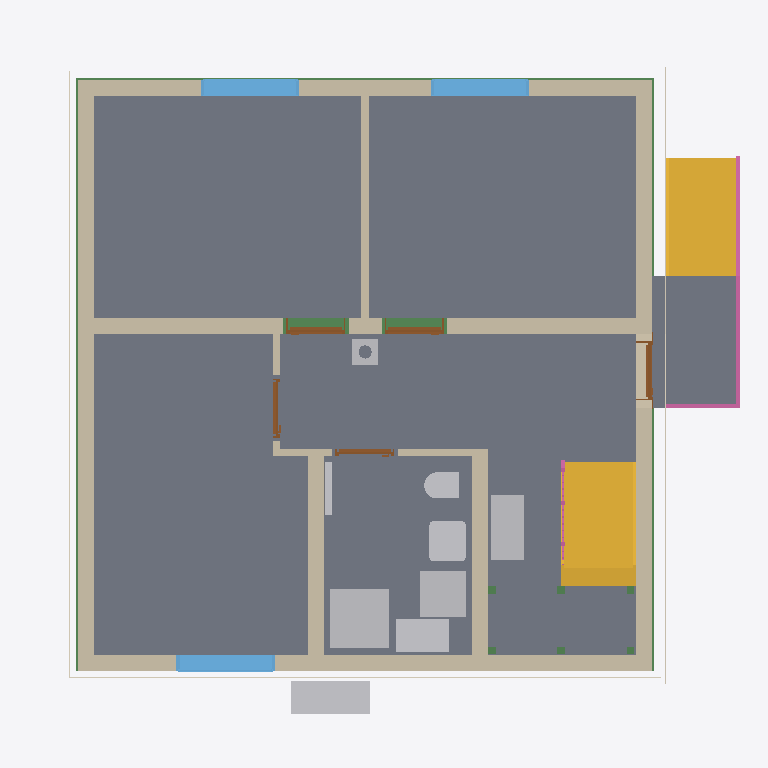
Plan cut of the same IFC building model at storey 'Facades' (level 0.00 m, cut at 1.40 m), seen from above with north up, elements coloured by IFC class: 11 walls (beige), 11 beams (green), 9 slabs (grey), 9 other elements (light grey), 5 doors (brown), 3 windows (light blue), 3 coverings (cream), 2 stairs (yellow), 2 railings (pink). Cut surfaces are drawn darker.
Extent 10.8 m × 10.0 m × 12.5 m (x, y, z). Storeys (16): Foundation at -3.23 m; Basement at -2.58 m; Basement ceiling at -0.21 m; Ground floor at 0.00 m; Facades at 0.00 m; Rainwater drainage at 0.00 m; Ceiling at 2.77 m; Upper floor at 2.98 m; Roof - Thermal insulation under rafters at 2.98 m; Roof - Vapour barrier at 2.98 m; Roof - Gypsum plasterboard at 2.98 m; Roof - MDF at 2.98 m; Roof - Roofing underlay at 2.98 m; Roof - Counter-battens at 2.98 m; Roof - Tile battens at 2.98 m; Roof - Roof tiles at 2.98 m. Elements (331): 149 IfcBeam, 54 IfcSlab, 32 IfcWall, 22 IfcBuildingElementProxy, 16 IfcFurniture, 11 IfcDoor, 9 IfcFooting, 8 IfcCovering, 7 IfcWindow, 5 IfcRailing, 5 IfcSanitaryTerminal, 5 IfcUnitaryEquipment.

HEADER;
FILE_DESCRIPTION(('ViewDefinition[DesignTransferView]'),'2;1');
FILE_NAME('/dev/null','2026-11-17T06:48:08+01:00',(''),(''),'IfcOpenShell 0.8.5','IfcOpenShell 0.8.5','Nobody');
FILE_SCHEMA(('IFC4'));
ENDSEC;
DATA;
#1=IFCPROJECT('00xQq6jPH3Xvl5LT_e6JRe',$,'House 2',$,$,$,$,(#10,#15),#5);
#19=IFCSITE('2ccoJTJbb6IBqy6eTx7QxI',$,'Site',$,$,#27,$,$,$,$,$,$,$,$);
#20=IFCBUILDING('1pS4R78DPDR8zAUbL4oSvT',$,'House 2',$,$,#32,$,$,$,$,$,$);
#33=IFCBUILDINGSTOREY('3QyzPcz2TCRfCXByiIkMTl',$,'Foundation',$,$,#39,$,$,$,-3.23);
#40=IFCBUILDINGSTOREY('0Z_u8bB7T5zR4mV0J1bAMV',$,'Basement',$,$,#45,$,$,$,-2.58);
#46=IFCBUILDINGSTOREY('27IOGdmuj8FAeIAGMaZbjo',$,'Basement ceiling',$,$,#51,$,$,$,-0.21);
#52=IFCBUILDINGSTOREY('1vtP9nYHTB5wm2o6ep6HHz',$,'Ground floor',$,$,#57,$,$,$,0.0);
#58=IFCBUILDINGSTOREY('1Q$GuvmMP1MAsypxO6Y1fE',$,'Ceiling',$,$,#63,$,$,$,2.77);
#64=IFCBUILDINGSTOREY('1zIpblQET8ugnFZxVNwV3m',$,'Upper floor',$,$,#69,$,$,$,2.98);
#26235=IFCBUILDINGSTOREY('2tbOUSuxrAAv2FZw49VRLU',$,'Roof - Thermal insulation under rafters','Visibility container for Thermal insulation under rafters','ROOF_LAYER',#26240,$,$,$,2.98);
#26241=IFCBUILDINGSTOREY('1RuFWsmiHE$BsNpISDdbvK',$,'Roof - Vapour barrier','Visibility container for Vapour barrier','ROOF_LAYER',#26246,$,$,$,2.98);
#26247=IFCBUILDINGSTOREY('3c9DReNJ99Mgwcg7riFTb$',$,'Roof - Gypsum plasterboard','Visibility container for Gypsum plasterboard','ROOF_LAYER',#26252,$,$,$,2.98);
#26253=IFCBUILDINGSTOREY('0cPkdpOPn8x9no_U7jV7sT',$,'Roof - MDF','Visibility container for MDF','ROOF_LAYER',#26258,$,$,$,2.98);
#26259=IFCBUILDINGSTOREY('0ElZIPotz0I8SHz9vwOYzc',$,'Roof - Roofing underlay','Visibility container for Roofing underlay','ROOF_LAYER',#26264,$,$,$,2.98);
#26265=IFCBUILDINGSTOREY('04zMrq$Sv4sPPlHprmETIi',$,'Roof - Counter-battens','Visibility container for Counter-battens','ROOF_LAYER',#26270,$,$,$,2.98);
#26271=IFCBUILDINGSTOREY('2ZTQ01bNz6ZBY8JT1NhzTs',$,'Roof - Tile battens','Visibility container for Tile battens','ROOF_LAYER',#26276,$,$,$,2.98);
#26277=IFCBUILDINGSTOREY('0uVp_8V4H7tOPnjBHYgDp0',$,'Roof - Roof tiles','Visibility container for Roof tiles','ROOF_LAYER',#26282,$,$,$,2.98);
#35339=IFCBUILDINGSTOREY('2jWViIjOPFGRmov_2L2a$D',$,'Facades','Visibility container for grey/white facades and timber roof-edge boards','FACADE_LAYER',#35344,$,$,$,0.0);
#35496=IFCBUILDINGSTOREY('2_P7ViMx13jwVQc9g1f3pC',$,'Rainwater drainage','Roof gutters without downpipes',$,#35501,$,$,$,0.0);
#2854=IFCSLAB('0pRXcN6tD7tvXvyqneWsM1',$,'Pokoj 3',$,$,#2859,#2866,$,$);
#2778=IFCSLAB('283vutWAP1dAybPuMplXRG',$,'Pokoj 1',$,$,#2783,#2790,$,$);
#2821=IFCSLAB('1RGilKDln1$vEn5ertDyeX',$,'Pokoj 2',$,$,#2826,#2833,$,$);
#21038=IFCSLAB('3JPX2RT8P8iOCJhsA93ztX',$,'Chodba',$,$,#21043,#21050,$,$);
#2887=IFCSLAB('2sCbw9X4nFdhJ5J88ql4dh',$,'Koupelna',$,$,#2892,#2899,$,$);
#21117=IFCSLAB('0kU6cMQOb53AmIiO7UAP7T',$,'Timber board over basement stair opening',$,$,#21122,#21129,$,.FLOOR.);
#5507=IFCSLAB('29MYHvZkH2egXb$KAhJOcY',$,'Entrance landing',$,$,#5512,#5519,$,.LANDING.);
#4385=IFCSTAIR('3KSoOx$FH5$g4zvYo19BCn',$,'Lower stair flight',$,$,#4392,$,$,.STRAIGHT_RUN_STAIR.);
#185=IFCWALL('2DADCVvFXASOAfARS7xbxd',$,'Wall 4',$,$,#194,#205,$,$);
#135=IFCWALL('1PdaWXXAn4wRsD0Y5zk7fo',$,'Wall 2',$,$,#144,#155,$,$);
#5433=IFCSTAIR('0V$xfDAoH7jBQCy04BZ_BX',$,'Entrance stair',$,$,#5440,$,$,.STRAIGHT_RUN_STAIR.);
#108=IFCWALL('2ygGdgOur1oAJp71oR5SG9',$,'Wall 1',$,$,#119,#130,$,$);
#210=IFCWALL('2zHPjvQcvBqRqSFptdFlF6',$,'Wall 5',$,$,#220,#231,$,$);
#160=IFCWALL('00$dbDwvTA7fhMoPyKuXFb',$,'Wall 3',$,$,#169,#180,$,$);
#3959=IFCSANITARYTERMINAL('1XXHBM_0P1$QDfwDdZ2CSg',$,'Sprcha',$,$,#3980,#3968,$,$);
#262=IFCWALL('2qiDh96YjBCey5Uk8asru0',$,'Hallway - Pokoj 3 lower wall',$,$,#271,#282,$,$);
#338=IFCWALL('0MbD4T6Fv8cvir4DI9strF',$,'Stairway - hallway and bathroom wall',$,$,#347,#358,$,$);
#2473=IFCFURNITURE('3rwGePCML929H3BuyPGQA9',$,'Tepelné?Čerpadlo',$,'Tepelné?Čerpadlo',#2478,#2485,$,.USERDEFINED.);
#23421=IFCFURNITURE('1z_nboMkfBFeFUoYeqMJaH',$,'Rekuperace',$,'Rekuperace',#23426,#23433,$,.USERDEFINED.);
#3999=IFCFURNITURE('2vCGu3k_v02OJNrcD0dbPU',$,'Zásobník?TUV',$,'Zásobník?TUV',#4004,#4011,$,.USERDEFINED.);
#236=IFCWALL('3Lq7s51QfEPAUHEfVxBKtj',$,'Wall 6',$,$,#246,#257,$,$);
#4034=IFCFURNITURE('2$x_Fl1N917g8xRGsPBFdP',$,'Hydro-?box',$,'Hydro-?box',#4039,#4046,$,.USERDEFINED.);
#3133=IFCWINDOW('2HlFzn3GnBKe9aS_TdmyM$',$,'Pokoj 3 window',$,$,#3210,#3134,$,1.375,1.5,.WINDOW.,.SINGLE_PANEL.,$);
#3037=IFCWINDOW('2qZT1SXJ15PvRnwmvPDjNq',$,'Pokoj 2 window',$,$,#3114,#3038,$,1.375,1.5,.WINDOW.,.SINGLE_PANEL.,$);
#2941=IFCWINDOW('3Q0WWz0qL0DQ5HqnHjnFH1',$,'Pokoj 1 window',$,$,#3018,#2942,$,1.375,1.5,.WINDOW.,.SINGLE_PANEL.,$);
#3897=IFCSANITARYTERMINAL('1_m6XM9u1EfeWbwOq6qc02',$,'Umyvadlo',$,$,#3918,#3906,$,$);
#5521=IFCRAILING('1Ltq5fsEn4h8_dQqNLClit',$,'Entrance stair and landing railing',$,$,#5526,#5962,$,.GUARDRAIL.);
#31706=IFCBEAM('0AHcNZzJf0kBzeHXVkuhxe',$,'Ring beam 5',$,'Ring beam',#31711,#31720,$,.BEAM.);
#31576=IFCBEAM('3XQlQheHrAxQqeieq2GztP',$,'Ring beam 4',$,'Ring beam',#31581,#31590,$,.BEAM.);
#31446=IFCBEAM('1sW9r1UsjDueuUkewQqiJX',$,'Ring beam 3',$,'Ring beam',#31451,#31460,$,.BEAM.);
#31316=IFCBEAM('1L$kdveBPAAOEGYz9IITRn',$,'Ring beam 2',$,'Ring beam',#31321,#31330,$,.BEAM.);
#3827=IFCSANITARYTERMINAL('1qBi_rMU9A$Picwr4uWhwV',$,'WC',$,$,#3848,#3836,$,$);
#34734=IFCCOVERING('3CL2fMJ453oQxgYckr6iRf',$,'West facade - white',$,'FACADE_CLADDING',#35360,#34767,$,.CLADDING.);
#34609=IFCCOVERING('18oF22tFr6ZPY68LTTJMru',$,'East facade - grey perimeter',$,'FACADE_CLADDING',#35350,#34625,$,.CLADDING.);
#34262=IFCCOVERING('1lD7mc6Vr8IeVYozi3QG8H',$,'Street facade - grey perimeter',$,'FACADE_CLADDING',#35470,#34278,$,.CLADDING.);
#363=IFCWALL('0q1easYqbE1AuU_Ts07cuM',$,'Hallway - bathroom SDK wall',$,$,#372,#383,$,$);
#30913=IFCCHIMNEY('0sgSliapb5Eu2zSJrLEs15',$,'Main chimney',$,$,#30918,#30933,$,.NOTDEFINED.);
#792=IFCDOOR('1Umrmb1tz43RUy5mEzjOtP',$,'Pokoj 2 door',$,$,#912,#803,$,2.2849999999999997,0.9,.DOOR.,.SINGLE_SWING_LEFT.,$);
#635=IFCDOOR('3RERweuarCUw2LhFOMYK1O',$,'Pokoj 1 door',$,$,#755,#646,$,2.2849999999999997,0.9,.DOOR.,.SINGLE_SWING_RIGHT.,$);
#4069=IFCUNITARYEQUIPMENT('0RpPR6Mab7RvLKqnxs1KF2',$,'Fan coil 0.05 console',$,'FLOOR_MOUNTED_FAN_COIL',#4074,#4247,$,.USERDEFINED.);
#478=IFCDOOR('0NsUOiwNf5kPp14v2Rhkow',$,'Entrance door',$,$,#598,#489,$,2.135,0.9,.DOOR.,.SINGLE_SWING_RIGHT.,$);
#313=IFCWALL('0aKsRppOvCceh05fR0wTEM',$,'Hallway - Pokoj 3 upper wall',$,$,#322,#333,$,$);
#949=IFCDOOR('1A5gWXvuT8LAsDpEz580t$',$,'Pokoj 3 door',$,$,#1069,#960,$,2.2849999999999997,0.9,.DOOR.,.SINGLE_SWING_RIGHT.,$);
#1106=IFCDOOR('3plbDRCqX5BByjFBbOKnIM',$,'Koupelna door',$,$,#1226,#1117,$,2.2849999999999997,0.9,.DOOR.,.SINGLE_SWING_LEFT.,$);
#287=IFCWALL('0huRdtgQn3yva7MfFWZ40V',$,'Hallway - Pokoj 3 wall return',$,$,#297,#308,$,$);
#4920=IFCRAILING('2nF5rFy8nAfQl7iQfrK8MD',$,'Lower stair flight railing',$,$,#4925,#5111,$,.GUARDRAIL.);
#18749=IFCSLAB('0SAFyz6LfF$epIad23mIDj',$,'Basement ceiling - S.04',$,$,#18754,#18758,$,.FLOOR.);
#16831=IFCSLAB('3WgsC14u5D6vkFHGDl2tsM',$,'Basement ceiling - S.03',$,$,#16836,#16840,$,.FLOOR.);
#4538=IFCBEAM('08GHY3M5DDsBMKL0e_s9m7',$,'Middle stair landing support post 2.1',$,'Middle stair landing support post 2.1',#4543,#4552,$,.USERDEFINED.);
#4557=IFCBEAM('0EunOdUfb1Ng_x2sVVfGsx',$,'Middle stair landing support post 2.2',$,'Middle stair landing support post 2.2',#4562,#4571,$,.USERDEFINED.);
#31185=IFCBEAM('2vz7VQ8Yz9sQiocQf$_CJZ',$,'Ring beam 1',$,'Ring beam',#31190,#31199,$,.BEAM.);
#4500=IFCBEAM('0iO53XwKr0Mwdqv3rqpWL6',$,'Middle stair landing support post 1.2',$,'Middle stair landing support post 1.2',#4505,#4514,$,.USERDEFINED.);
#4481=IFCBEAM('13cNwrAFj9XOEAf7WT2itm',$,'Middle stair landing support post 1.1',$,'Middle stair landing support post 1.1',#4486,#4495,$,.USERDEFINED.);
#4576=IFCBEAM('0YxBYtYq1A8Po_Pj9O9T2b',$,'Middle stair landing support post 2.3',$,'Middle stair landing support post 2.3',#4581,#4590,$,.USERDEFINED.);
#4519=IFCBEAM('28$9vBlH93BO$VqlLhOuCS',$,'Middle stair landing support post 1.3',$,'Middle stair landing support post 1.3',#4524,#4533,$,.USERDEFINED.);
ENDSEC;
